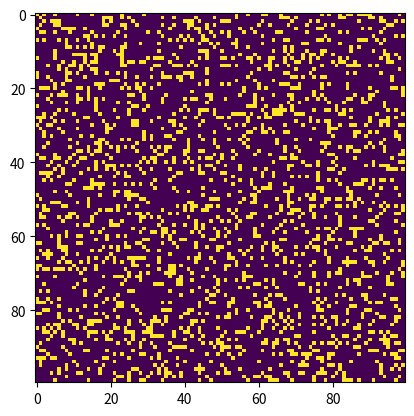

Write the Python code that produced this figure.
# -*- coding: utf-8 -*-
"""
Created on Mon Oct 26 11:04:15 2020

@author: elim2
"""

# Python code to implement Conway's Game Of Life 
import argparse 
import numpy as np 
import matplotlib.pyplot as plt 
import matplotlib.animation as animation 

# setting up the values for the grid 
ON = 255
OFF = 0
vals = [ON, OFF] 

def randomGrid(N): 

	"""returns a grid of NxN random values"""
	return np.random.choice(vals, N*N, p=[0.2, 0.8]).reshape(N, N) 

def addGlider(i, j, grid): 

	"""adds a glider with top left cell at (i, j)"""
	glider = np.array([[0, 0, 255], 
					[255, 0, 255], 
					[0, 255, 255]]) 
	grid[i:i+3, j:j+3] = glider 

def addGosperGliderGun(i, j, grid): 

	"""adds a Gosper Glider Gun with top left 
	cell at (i, j)"""
	gun = np.zeros(11*38).reshape(11, 38) 

	gun[5][1] = gun[5][2] = 255
	gun[6][1] = gun[6][2] = 255

	gun[3][13] = gun[3][14] = 255
	gun[4][12] = gun[4][16] = 255
	gun[5][11] = gun[5][17] = 255
	gun[6][11] = gun[6][15] = gun[6][17] = gun[6][18] = 255
	gun[7][11] = gun[7][17] = 255
	gun[8][12] = gun[8][16] = 255
	gun[9][13] = gun[9][14] = 255

	gun[1][25] = 255
	gun[2][23] = gun[2][25] = 255
	gun[3][21] = gun[3][22] = 255
	gun[4][21] = gun[4][22] = 255
	gun[5][21] = gun[5][22] = 255
	gun[6][23] = gun[6][25] = 255
	gun[7][25] = 255

	gun[3][35] = gun[3][36] = 255
	gun[4][35] = gun[4][36] = 255

	grid[i:i+11, j:j+38] = gun 

def update(frameNum, img, grid, N): 

	# copy grid since we require 8 neighbors 
	# for calculation and we go line by line 
	newGrid = grid.copy() 
	for i in range(N): 
		for j in range(N): 

			# compute 8-neghbor sum 
			# using toroidal boundary conditions - x and y wrap around 
			# so that the simulaton takes place on a toroidal surface. 
			total = int((grid[i, (j-1)%N] + grid[i, (j+1)%N] +
						grid[(i-1)%N, j] + grid[(i+1)%N, j] +
						grid[(i-1)%N, (j-1)%N] + grid[(i-1)%N, (j+1)%N] +
						grid[(i+1)%N, (j-1)%N] + grid[(i+1)%N, (j+1)%N])/255) 

			# apply Conway's rules 
			if grid[i, j] == ON: 
				if (total < 2) or (total > 3): 
					newGrid[i, j] = OFF 
			else: 
				if total == 3: 
					newGrid[i, j] = ON 

	# update data 
	img.set_data(newGrid) 
	grid[:] = newGrid[:] 
	return img, 

# main() function 
def main(): 

	# Command line args are in sys.argv[1], sys.argv[2] .. 
	# sys.argv[0] is the script name itself and can be ignored 
	# parse arguments 
	parser = argparse.ArgumentParser(description="Runs Conway's Game of Life simulation.") 

	# add arguments 
	parser.add_argument('--grid-size', dest='N', required=False) 
	parser.add_argument('--mov-file', dest='movfile', required=False) 
	parser.add_argument('--interval', dest='interval', required=False) 
	parser.add_argument('--glider', action='store_true', required=False) 
	parser.add_argument('--gosper', action='store_true', required=False) 
	args = parser.parse_args() 
	
	# set grid size 
	N = 100
	if args.N and int(args.N) > 8: 
		N = int(args.N) 
		
	# set animation update interval 
	updateInterval = 50
	if args.interval: 
		updateInterval = int(args.interval) 

	# declare grid 
	grid = np.array([]) 

	# check if "glider" demo flag is specified 
	if args.glider: 
		grid = np.zeros(N*N).reshape(N, N) 
		addGlider(1, 1, grid) 
	elif args.gosper: 
		grid = np.zeros(N*N).reshape(N, N) 
		addGosperGliderGun(10, 10, grid) 

	else: # populate grid with random on/off - 
			# more off than on 
		grid = randomGrid(N) 

	# set up animation 
	fig, ax = plt.subplots() 
	img = ax.imshow(grid, interpolation='nearest') 
	ani = animation.FuncAnimation(fig, update, fargs=(img, grid, N, ), 
								frames = 10, 
								interval=updateInterval, 
								save_count=50) 

	# # of frames? 
	# set output file 
	if args.movfile: 
		ani.save(args.movfile, fps=30, extra_args=['-vcodec', 'libx264']) 

	plt.show() 

# call main 
if __name__ == '__main__': 
	main() 
